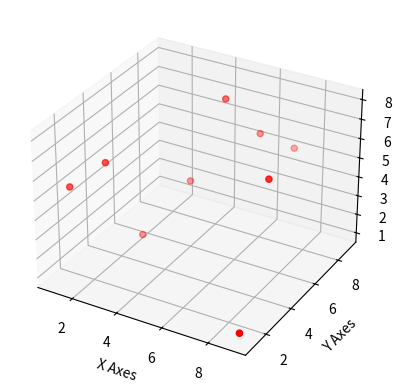

This chart was generated by the following Python code:
import matplotlib.pyplot as plt
from mpl_toolkits.mplot3d import axes3d

fig = plt.figure()
ax = plt.axes(projection="3d")

x = [1, 2, 3, 4, 5, 6, 7, 8, 9]
y = [2, 3, 4, 6, 7, 8, 9, 5, 1]
z = [5, 6, 2, 4, 8, 6, 5, 6, 1]

ax.scatter(x, y, z, color='r')
ax.set_xlabel('X Axes')
ax.set_ylabel('Y Axes')
ax.set_zlabel('Z Axes')

plt.show()